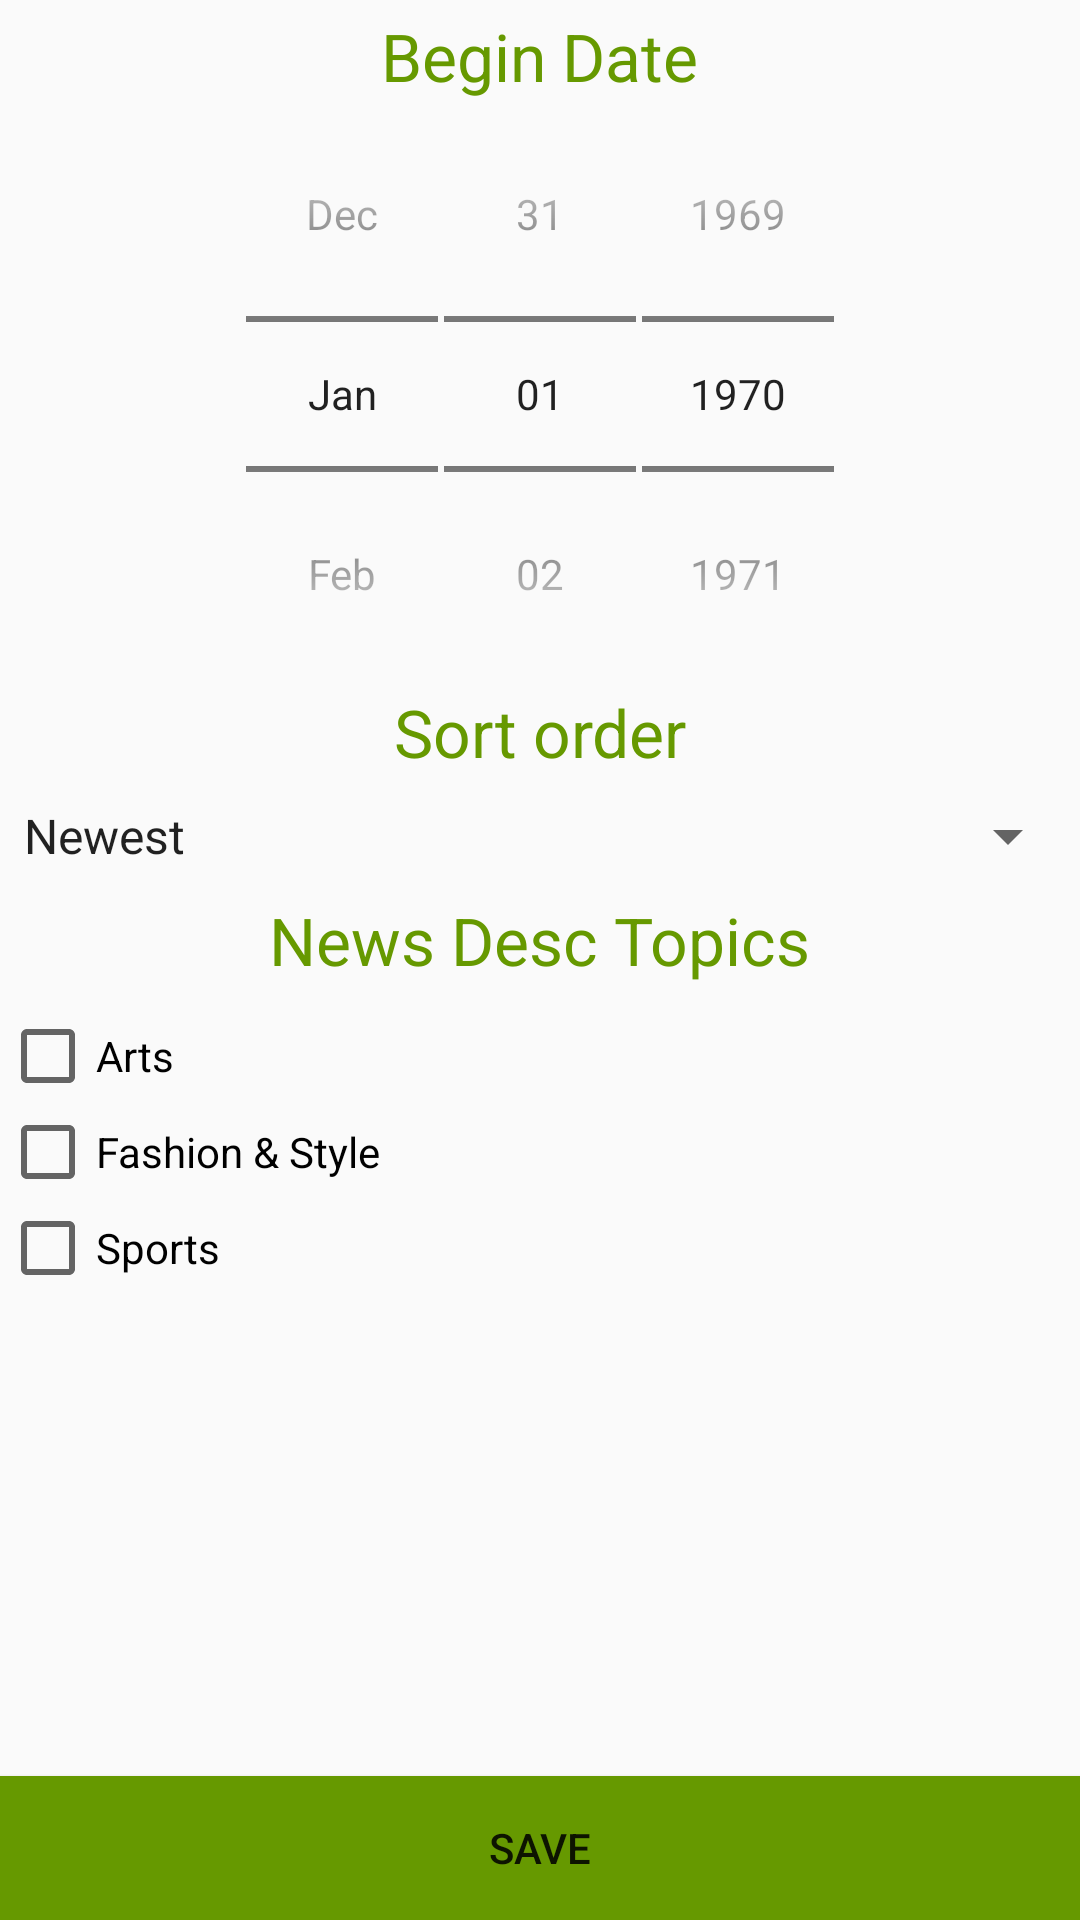

Here is an Android app screen rendered from its layout file. Give the layout XML and the strings, colors and styles it references.
<!-- AndroidManifest.xml: application theme AppTheme -->
<!-- res/layout/fragment_filter.xml -->
<?xml version="1.0" encoding="utf-8"?>
<RelativeLayout xmlns:android="http://schemas.android.com/apk/res/android"
    android:layout_width="match_parent"
    android:layout_height="match_parent"
    android:orientation="vertical">

    <TextView
        android:id="@+id/tvBeginDateTime"
        android:layout_width="wrap_content"
        android:layout_height="wrap_content"
        android:layout_centerHorizontal="true"
        android:text="@string/begin_date_title"
        android:textAppearance="@style/Base.TextAppearance.AppCompat.Large"
        android:layout_marginTop="@dimen/article_card_vertical_margin"
        android:textColor="@android:color/holo_green_dark"/>

    <DatePicker
        android:id="@+id/dpBeginDate"
        style="@style/date_picker_theme"
        android:layout_width="match_parent"
        android:layout_height="wrap_content"
        android:layout_below="@+id/tvBeginDateTime"
        android:layout_marginTop="@dimen/fragment_vertical_margin" />

    <TextView
        android:id="@+id/tvSortOrderTitle"
        android:layout_width="wrap_content"
        android:layout_height="wrap_content"
        android:layout_below="@+id/dpBeginDate"
        android:layout_centerHorizontal="true"
        android:layout_marginTop="@dimen/fragment_vertical_margin"
        android:text="@string/sort_order_tile"
        android:textAppearance="@style/Base.TextAppearance.AppCompat.Large"
        android:textColor="@android:color/holo_green_dark"/>

    <Spinner
        android:id="@+id/spSortOrder"
        android:layout_width="match_parent"
        android:layout_height="wrap_content"
        android:layout_below="@+id/tvSortOrderTitle"
        android:layout_marginTop="@dimen/fragment_vertical_margin"
        android:entries="@array/sort_order_options"
        android:prompt="@string/sort_order_prompt"
        android:layout_marginLeft="@dimen/article_card_spinner_margin"
        android:layout_marginStart="@dimen/article_card_spinner_margin"
        android:layout_marginRight="@dimen/article_card_spinner_margin"
        android:layout_marginEnd="@dimen/article_card_spinner_margin"/>

    <TextView
        android:id="@+id/tvNewsDeskTitle"
        android:layout_width="wrap_content"
        android:layout_height="wrap_content"
        android:layout_below="@+id/spSortOrder"
        android:layout_centerHorizontal="true"
        android:layout_marginTop="@dimen/fragment_vertical_margin"
        android:text="@string/news_desk_title"
        android:textAppearance="@style/Base.TextAppearance.AppCompat.Large"
        android:textColor="@android:color/holo_green_dark"/>

    <CheckBox
        android:id="@+id/cbArts"
        android:layout_width="wrap_content"
        android:layout_height="wrap_content"
        android:layout_below="@+id/tvNewsDeskTitle"
        android:layout_marginTop="@dimen/fragment_vertical_margin"
        android:text="@string/chk_arts"
        android:layout_alignLeft="@+id/spSortOrder"
        android:layout_alignStart="@+id/spSortOrder"/>

    <CheckBox
        android:id="@+id/cbFashionAndStyle"
        android:layout_width="wrap_content"
        android:layout_height="wrap_content"
        android:layout_alignLeft="@+id/spSortOrder"
        android:layout_alignStart="@+id/spSortOrder"
        android:layout_below="@+id/cbArts"
        android:text="@string/chk_fashion_and_style" />

    <CheckBox
        android:id="@+id/cbSports"
        android:layout_width="wrap_content"
        android:layout_height="wrap_content"
        android:layout_alignLeft="@+id/spSortOrder"
        android:layout_alignStart="@+id/spSortOrder"
        android:layout_below="@+id/cbFashionAndStyle"
        android:text="@string/chk_sports" />

    <Button
        android:id="@+id/btnSaveFilter"
        android:layout_width="match_parent"
        android:layout_height="wrap_content"
        android:layout_alignParentBottom="true"
        android:layout_marginTop="@dimen/fragment_vertical_margin"
        android:text="@string/Save"
        android:background="@android:color/holo_green_dark"/>
</RelativeLayout>
<!-- resources referenced by this layout -->
<resources>
  <string-array name="sort_order_options">
          <item>Newest</item>
          <item>Oldest</item>
      </string-array>
  <dimen name="article_card_vertical_margin">4dp</dimen>
  <dimen name="fragment_vertical_margin">8dp</dimen>
  <string name="Save">Save</string>
  <string name="begin_date_title">Begin Date</string>
  <string name="chk_arts">Arts</string>
  <string name="chk_fashion_and_style">Fashion &amp; Style</string>
  <string name="chk_sports">Sports</string>
  <string name="news_desk_title">News Desc Topics</string>
  <string name="sort_order_prompt">Choose a sort order</string>
  <string name="sort_order_tile">Sort order</string>
  <style name="date_picker_theme" parent="@android:style/Widget.DatePicker" />
  <style name="AppTheme" parent="Theme.AppCompat.Light.NoActionBar">
          
          <item name="colorPrimary">@color/colorPrimary</item>
          <item name="colorPrimaryDark">@color/colorPrimaryDark</item>
          <item name="colorAccent">@color/colorAccent</item>
      </style>
  <!-- not gathered from this repository: default colours our renderer supplied (Android Studio template values) -->
  <color name="colorPrimary">#FF6200EE</color>
  <color name="colorPrimaryDark">#FF3700B3</color>
  <color name="colorAccent">#FF03DAC5</color>
</resources>
